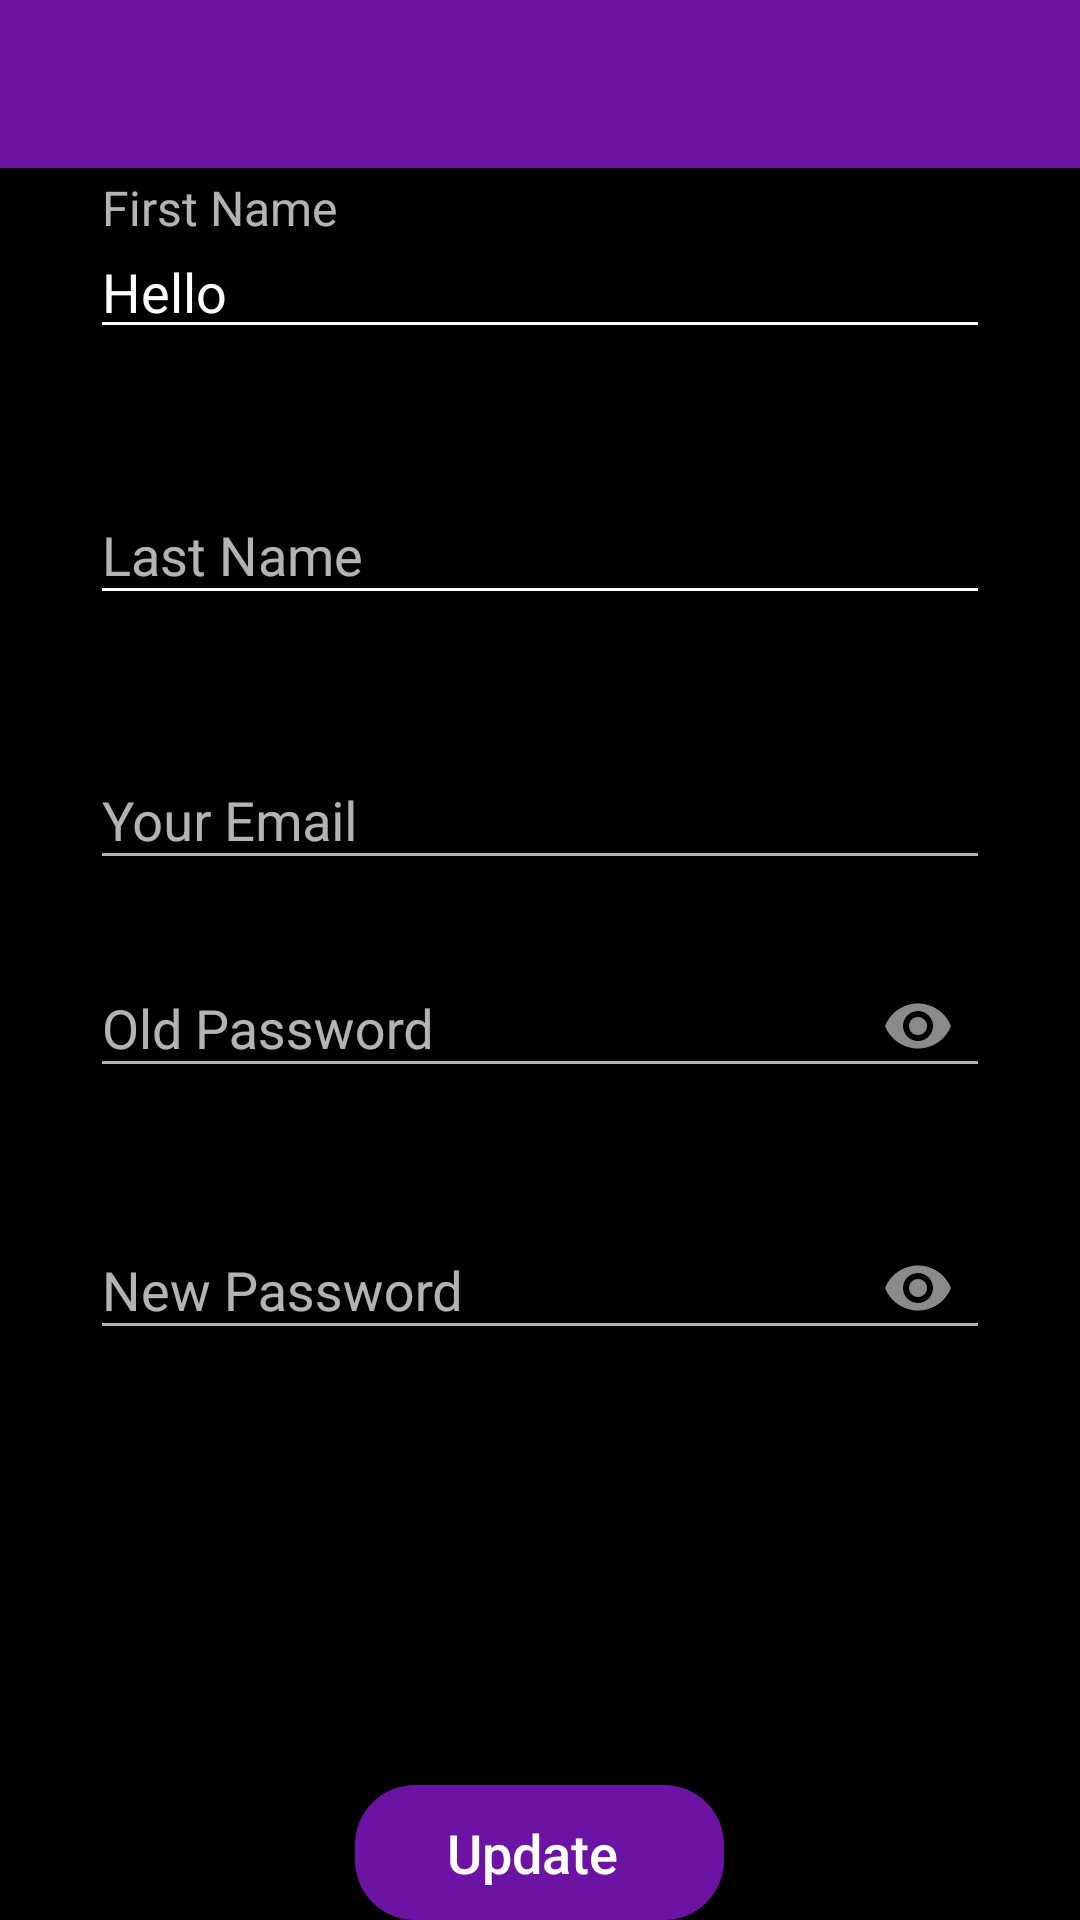

The Android layout XML behind this screen, and the referenced resources:
<!-- AndroidManifest.xml: application theme AppTheme -->
<!-- res/layout/activity_profile_edit.xml -->
<?xml version="1.0" encoding="utf-8"?>
    <RelativeLayout
        xmlns:android="http://schemas.android.com/apk/res/android"
    xmlns:app="http://schemas.android.com/apk/res-auto"
    xmlns:tools="http://schemas.android.com/tools"
    android:layout_width="match_parent"
    android:layout_height="match_parent"

    tools:context=".user.EditProfile"
    android:background="@color/colorBlack">
      <include
            android:id="@+id/toolbar"
            layout="@layout/toolbar" />


    <android.support.design.widget.TextInputLayout
        android:id="@+id/frst_name"
        android:layout_width="300dp"
        android:layout_height="wrap_content"
        android:layout_above="@+id/last_name"
        android:layout_centerHorizontal="true"
        android:layout_marginBottom="-149dp"
        app:errorEnabled="true"
        app:hintTextAppearance="@style/HintText"
        app:errorTextAppearance="@style/error_appearance">

            <android.support.design.widget.TextInputEditText
                android:layout_width="match_parent"
                android:layout_height="wrap_content"
                android:layout_below="@+id/textView"
                android:layout_centerHorizontal="true"
                android:layout_marginBottom="8dp"
                android:layout_marginTop="8dp"
                android:backgroundTint="#ffffff"
                android:clickable="false"
                android:cursorVisible="false"
                android:focusable="false"
                android:focusableInTouchMode="false"
                android:hint="First Name"
                android:text="Hello"
                android:inputType="none" />
    </android.support.design.widget.TextInputLayout>


    <android.support.design.widget.TextInputLayout
        android:id="@+id/last_name"
        android:layout_width="300dp"
        android:layout_height="wrap_content"
        android:layout_alignParentTop="true"
        android:layout_centerHorizontal="true"
        android:layout_marginTop="149dp"
        app:errorEnabled="true"
        app:hintTextAppearance="@style/HintText"
        app:errorTextAppearance="@style/error_appearance">

        <android.support.design.widget.TextInputEditText
            android:layout_width="match_parent"
            android:layout_height="wrap_content"
            android:layout_below="@+id/textView"
            android:layout_centerHorizontal="true"
            android:layout_marginBottom="8dp"
            android:layout_marginTop="8dp"
            android:backgroundTint="#ffffff"
            android:clickable="false"
            android:cursorVisible="false"
            android:focusable="false"
            android:focusableInTouchMode="false"
            android:hint="Last Name"
            android:inputType="textPersonName" />
    </android.support.design.widget.TextInputLayout>


    <android.support.design.widget.TextInputLayout
        android:id="@+id/email"
        errorEnabled="true"
        android:layout_width="300dp"
        android:layout_height="wrap_content"
        android:layout_below="@+id/last_name"
        android:layout_centerHorizontal="true"
        android:backgroundTint="#ffffff"
        android:hint="Your Email"
        android:inputType="textEmailAddress"
        app:hintTextAppearance="@style/HintText"
        app:errorTextAppearance="@style/error_appearance">

        <android.support.design.widget.TextInputEditText
            android:layout_width="match_parent"
            android:layout_height="wrap_content"
            android:inputType="textEmailAddress"/>
    </android.support.design.widget.TextInputLayout>


    <android.support.design.widget.TextInputLayout
        android:id="@+id/pswd"
        android:layout_width="300dp"
        android:layout_height="wrap_content"
        android:layout_below="@id/email"
        android:layout_centerHorizontal="true"
        android:backgroundTint="#ffffff"
        app:errorEnabled="true"
        android:layout_marginTop="10dp"
        android:layout_marginBottom="10dp"
        app:hintTextAppearance="@style/HintText"
        app:passwordToggleEnabled="true"
        app:errorTextAppearance="@style/error_appearance">

        <android.support.design.widget.TextInputEditText
            android:layout_width="match_parent"
            android:layout_height="wrap_content"
            android:hint="Old Password"
            android:inputType="textPassword" />
    </android.support.design.widget.TextInputLayout>

    <android.support.design.widget.TextInputLayout
        android:id="@+id/confirm_pswd"
        android:layout_width="300dp"
        android:layout_height="wrap_content"
        android:layout_below="@+id/pswd"
        android:layout_centerHorizontal="true"
        android:layout_marginTop="-10dp"

        app:errorEnabled="true"
        app:hintTextAppearance="@style/HintText"
        app:passwordToggleEnabled="true"
        app:errorTextAppearance="@style/error_appearance">

        <android.support.design.widget.TextInputEditText
            android:layout_width="match_parent"
            android:layout_height="wrap_content"
            android:hint="New Password"
            android:inputType="textPassword" />
    </android.support.design.widget.TextInputLayout>


    <Button
        android:id="@+id/signUp_btn"
        android:layout_width="123dp"
        android:layout_height="45dp"
        android:layout_alignParentBottom="true"
        android:layout_centerHorizontal="true"
        android:background="@drawable/login_btn"
        android:text="Update "

        android:textAllCaps="false"
        android:textColor="#ffffff"
        android:textSize="18sp" />


</RelativeLayout>
<!-- res/layout/toolbar.xml (included above) -->
<?xml version="1.0" encoding="utf-8"?>
<android.support.v7.widget.Toolbar xmlns:android="http://schemas.android.com/apk/res/android"
    android:layout_width="match_parent"
    android:layout_height="wrap_content"
    xmlns:app="http://schemas.android.com/apk/res-auto"
    android:background="@color/colorToolbar"
    android:elevation="4dp"
    android:theme="@style/ThemeOverlay.AppCompat.Dark.ActionBar"
    app:popupTheme="@style/ThemeOverlay.AppCompat.Light">


</android.support.v7.widget.Toolbar>
<!-- resources referenced by this layout -->
<resources>
  <color name="colorBlack">#000</color>
  <color name="colorToolbar">#6D13A4</color>
  <!-- drawable login_btn (drawable) -->
  <?xml version="1.0" encoding="utf-8"?>
  <selector xmlns:android="http://schemas.android.com/apk/res/android">
  
      <item >
  
          <shape android:shape="rectangle">
              <corners
                  android:bottomLeftRadius="20dp"
                  android:bottomRightRadius="20dp"
                  android:topLeftRadius="20dp"
                  android:topRightRadius="20dp"
                  android:radius="20dp" />
              <stroke android:color="#fff" android:width="0dp"/>
              <solid android:color="#6D13A4"/>
              <padding
                  android:bottom="10dp"
                  android:top="10dp"
                  android:left="10dp"
                  android:right="10dp"
                 />
  
          </shape>
      </item>
  </selector>
  <style name="HintText" parent="TextAppearance.Design.Hint">
          <item name="android:textSize">16sp</item>
  
          <item name="android:textColor">@color/colorWhite</item>
      </style>
  <style name="error_appearance" parent="@android:style/TextAppearance">
          <item name="android:textColor">@color/colorError</item>
          <item name="android:textSize">15sp</item>
  
      </style>
  <style name="AppTheme" parent="Theme.Design.NoActionBar">
          
          <item name="colorPrimary">@color/colorPrimary</item>
          <item name="colorPrimaryDark">@color/colorPrimaryDark</item>
          <item name="colorAccent">@color/colorAccent</item>
      </style>
  <color name="colorWhite">#FFFFFF</color>
  <color name="colorError">#FF8C00</color>
  <color name="colorPrimary">#3F51B5</color>
  <color name="colorPrimaryDark">#303F9F</color>
  <color name="colorAccent">#FF4081</color>
</resources>
